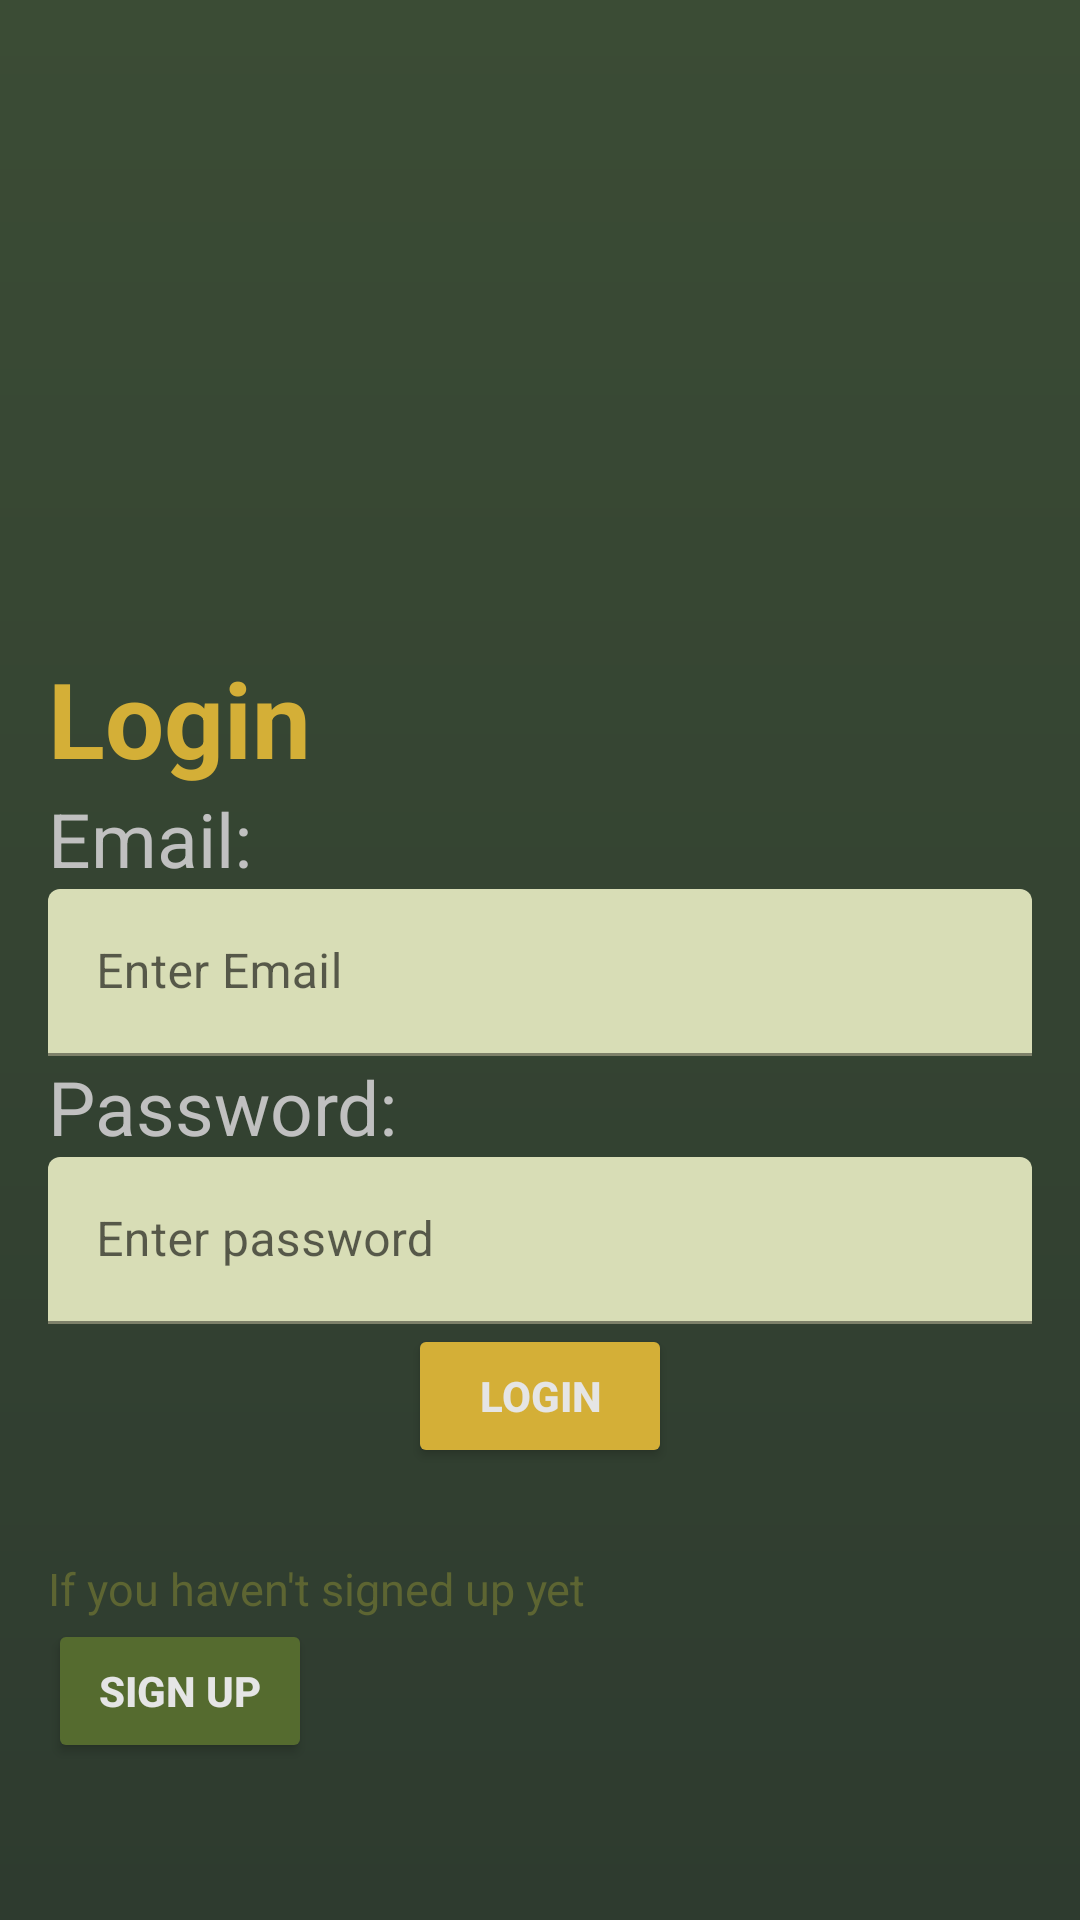

Layout XML and referenced resources for this Android screen:
<!-- AndroidManifest.xml: application theme Theme.GIS_TEST.NoActionBar -->
<!-- res/layout/login_page.xml -->
<?xml version="1.0" encoding="utf-8"?>
<LinearLayout xmlns:android="http://schemas.android.com/apk/res/android"
    xmlns:app="http://schemas.android.com/apk/res-auto"
    android:focusable="true"
    android:focusableInTouchMode="true"
    android:layout_width="match_parent"
    android:layout_height="match_parent"
    android:padding="16dp"
    android:orientation="vertical"
    android:background="@drawable/gradient_background"
    xmlns:tools="http://schemas.android.com/tools"
    tools:context="com.example.gis_test.ui.LoginPageFragment">

    <TextView
        android:layout_width="wrap_content"
        android:layout_height="wrap_content"
        android:text="@string/login"
        android:textStyle="bold"
        android:textSize="35sp"
        android:layout_marginTop="200dp"
        android:textColor="@color/primaryButton"/>

    <TextView
        android:layout_width="wrap_content"
        android:layout_height="wrap_content"
        android:text="@string/email"
        android:textColor="@color/borderColor"
        android:textSize="25sp"
        />

    <com.google.android.material.textfield.TextInputLayout
        android:layout_width="match_parent"
        android:layout_height="wrap_content"
        app:boxStrokeColor="@color/paragraphText"
        app:cursorColor="@color/paragraphText"
        app:hintTextColor="@color/paragraphText"
        style="@style/ThemeOverlay.Material3.AutoCompleteTextView.OutlinedBox.Dense">

        <com.google.android.material.textfield.TextInputEditText
            android:id="@+id/email_edt"
            android:backgroundTint="@color/textInputBackground"
            android:layout_width="match_parent"
            android:layout_height="wrap_content"
            android:imeOptions="actionDone"
            android:autofillHints="emailAddress"
            android:hint="@string/enter_email"
            android:inputType="textEmailAddress"
            android:minHeight="48dp"
            android:textColorHint="@color/hints"
            />
    </com.google.android.material.textfield.TextInputLayout>

    <TextView
        android:layout_width="wrap_content"
        android:layout_height="wrap_content"
        android:text="@string/password"
        android:textColor="@color/borderColor"
        android:textSize="25sp"/>

    <com.google.android.material.textfield.TextInputLayout
        android:layout_width="match_parent"
        android:layout_height="wrap_content"
        app:boxStrokeColor="@color/paragraphText"
        app:cursorColor="@color/paragraphText"
        app:hintTextColor="@color/paragraphText"
        style="@style/ThemeOverlay.Material3.AutoCompleteTextView.OutlinedBox.Dense">

        <com.google.android.material.textfield.TextInputEditText
            android:id="@+id/password_edt"
            android:backgroundTint="@color/textInputBackground"
            android:layout_width="match_parent"
            android:layout_height="wrap_content"
            android:imeOptions="actionDone"
            android:autofillHints="password"
            android:hint="@string/enter_password"
            android:inputType="textPassword"
            android:minHeight="48dp"
            android:textColorHint="@color/hints"
            />
    </com.google.android.material.textfield.TextInputLayout>

    <Button
        android:layout_width="wrap_content"
        android:layout_height="wrap_content"
        android:text="@string/login"
        android:textColor="@color/textColor"
        android:backgroundTint="@color/primaryButton"
        android:elevation="5dp"
        android:textStyle="bold"
        android:id="@+id/login_btn"
        android:layout_gravity="center"/>

    <TextView
        android:layout_width="wrap_content"
        android:layout_height="wrap_content"
        android:text="@string/if_you_haven_t_signed_up_yet"
        android:textColor="@color/paragraphText"
        android:layout_marginTop="30dp"
        android:textSize="15sp"/>

    <Button
        android:layout_width="wrap_content"
        android:layout_height="wrap_content"
        android:text="@string/sign_up"
        android:textColor="@color/textColor"
        android:backgroundTint="@color/secondaryButton"
        android:elevation="5dp"
        android:textStyle="bold"
        android:id="@+id/signup_btn"/>

</LinearLayout>
<!-- resources referenced by this layout -->
<resources>
  <color name="borderColor">#C0C0C0</color>
  <color name="hints">#546E7A</color>
  <color name="paragraphText">#5D6532</color>
  <color name="primaryButton">#D4AF37</color>
  <color name="secondaryButton">#556B2F</color>
  <color name="textColor">#E5E5E5</color>
  <color name="textInputBackground">#D8DDB6</color>
  <!-- drawable gradient_background (drawable) -->
  <layer-list xmlns:android="http://schemas.android.com/apk/res/android">
      <item>
          <shape android:shape="rectangle">
              <gradient
                  android:angle="270"
                  android:startColor="#3B4C35"
                  android:endColor="#2E3B2F"/>
          </shape>
      </item>
  </layer-list>
  <string name="email">Email:</string>
  <string name="enter_email">Enter Email</string>
  <string name="enter_password">Enter password</string>
  <string name="if_you_haven_t_signed_up_yet">If you haven\'t signed up yet</string>
  <string name="login">Login</string>
  <string name="password">Password:</string>
  <string name="sign_up">Sign up</string>
  <style name="Theme.GIS_TEST.NoActionBar" parent="Theme.MaterialComponents.DayNight.NoActionBar">
          
      </style>
</resources>
